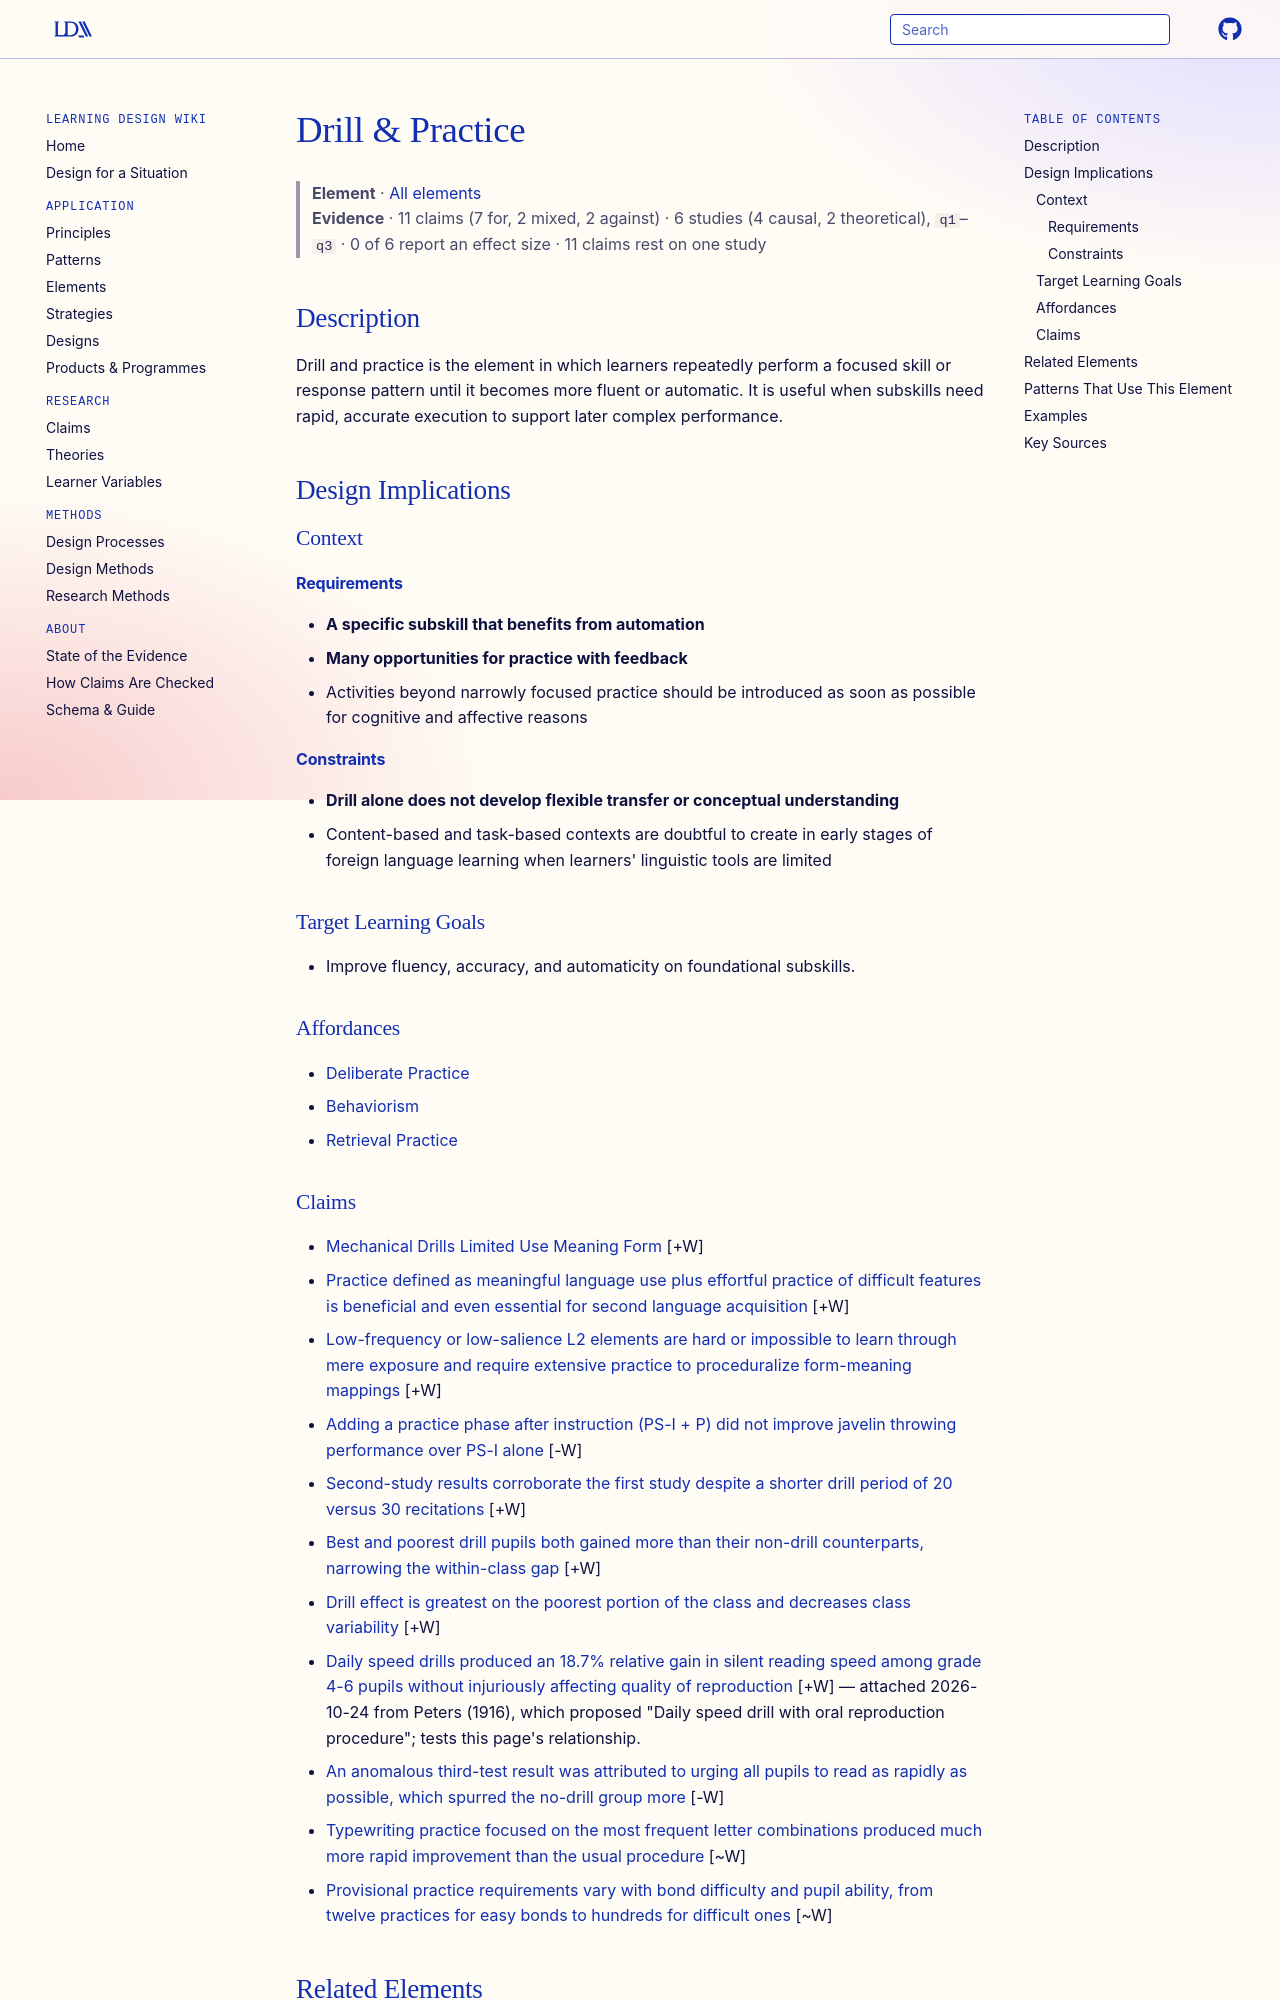

repository: Learning-Design-Alliance/learning-wiki · page: elements/drill-practice/index.html · generator: mkdocs

---
type: element
id: drill-practice
moved_from: [pattern/practice-spectrum-drills-to-task-based]
title: "Drill & Practice"
description: Drill and practice is the element in which learners repeatedly perform a focused skill or response pattern until it becomes more fluent or automatic.
canonical: true
status: review
generated:
  by: codex/unspecified
  at: 2026-04-08
sources:
  - id: ericsson-1993
    resource: "https://doi.org/10.1037/0033-295X.100.3.363"
    title: "Ericsson, K. A., Krampe, R. T., & Tesch-Romer, C. (1993). The role of deliberate practice in the acquisition of expert performance. *Psychological Review, 100*(3), 363-406"
    author: "Ericsson, K. A., Krampe, R. T., & Tesch-Romer, C"
  - id: robert-dekeyser-2010
    resource: "https://www.um.es/ijes"
    title: "Robert DeKeyser. (2010). Practice for Second Language Learning: Don't Throw out the Baby with the Bathwater. International Journal of English Studies, 10(1). https://www.um.es/ijes"
    author: Robert DeKeyser
---

# Drill & Practice

> **Element** · [All elements](index.md)
> **Evidence** · 11 claims (7 for, 2 mixed, 2 against) · 6 studies (4 causal, 2 theoretical), `q1`–`q3` · 0 of 6 report an effect size · 11 claims rest on one study

## Description
Drill and practice is the element in which learners repeatedly perform a focused skill or response pattern until it becomes more fluent or automatic. It is useful when subskills need rapid, accurate execution to support later complex performance.

## Design Implications

### Context
#### Requirements
- **A specific subskill that benefits from automation**
- **Many opportunities for practice with feedback**
- Activities beyond narrowly focused practice should be introduced as soon as possible for cognitive and affective reasons
#### Constraints
- **Drill alone does not develop flexible transfer or conceptual understanding**
- Content-based and task-based contexts are doubtful to create in early stages of foreign language learning when learners' linguistic tools are limited

### Target Learning Goals
- Improve fluency, accuracy, and automaticity on foundational subskills.

### Affordances
- [Deliberate Practice](../principles/deliberate-practice.md)
- [Behaviorism](../theories/behaviorism.md)
- [Retrieval Practice](../principles/retrieval-practice.md)

### Claims
<!-- Claims bearing on this element, each a link to a claim page followed by its evidence tag, e.g. [+M] -->
- [Mechanical Drills Limited Use Meaning Form](../claims/mechanical-drills-limited-use-meaning-form.md) [+W]
- [Practice defined as meaningful language use plus effortful practice of difficult features is beneficial and even essential for second language acquisition](../claims/meaningful-effortful-practice-beneficial-essential-l2.md) [+W]
- [Low-frequency or low-salience L2 elements are hard or impossible to learn through mere exposure and require extensive practice to proceduralize form-meaning mappings](../claims/low-salience-elements-need-extensive-practice.md) [+W]
- [Adding a practice phase after instruction (PS-I + P) did not improve javelin throwing performance over PS-I alone](../claims/additional-practice-no-effect-primary-javelin.md) [-W]
- [Second-study results corroborate the first study despite a shorter drill period of 20 versus 30 recitations](../claims/drill-results-corroborate-first-study.md) [+W]
- [Best and poorest drill pupils both gained more than their non-drill counterparts, narrowing the within-class gap](../claims/drill-narrows-best-poorest-gap.md) [+W]
- [Drill effect is greatest on the poorest portion of the class and decreases class variability](../claims/drill-effect-greatest-on-poorest-pupils.md) [+W]
- [Daily speed drills produced an 18.7% relative gain in silent reading speed among grade 4-6 pupils without injuriously affecting quality of reproduction](../claims/speed-drills-raise-reading-speed-without-quality-loss.md) [+W] — attached 2026-10-24 from Peters (1916), which proposed "Daily speed drill with oral reproduction procedure"; tests this page's relationship.
- [An anomalous third-test result was attributed to urging all pupils to read as rapidly as possible, which spurred the no-drill group more](../claims/test-exhortation-unbalanced-groups.md) [-W]
- [Typewriting practice focused on the most frequent letter combinations produced much more rapid improvement than the usual procedure](../claims/typewriting-practice-frequent-letter-combinations.md) [~W]
- [Provisional practice requirements vary with bond difficulty and pupil ability, from twelve practices for easy bonds to hundreds for difficult ones](../claims/provisional-practice-amounts-by-difficulty.md) [~W]

## Related Elements
- [Part-Task Practice](part-task-practice.md)
- [Spaced Repetition](spaced-repetition.md)
- [Immediate Feedback](immediate-feedback.md)

## Patterns That Use This Element
- [Game-Based Mastery Learning](../patterns/game-based-mastery-learning.md)
- [Mastery Learning](../patterns/mastery-learning.md)

## Examples
- Timed factual retrieval, repeated skill drills, or rapid practice sets targeting automaticity.
